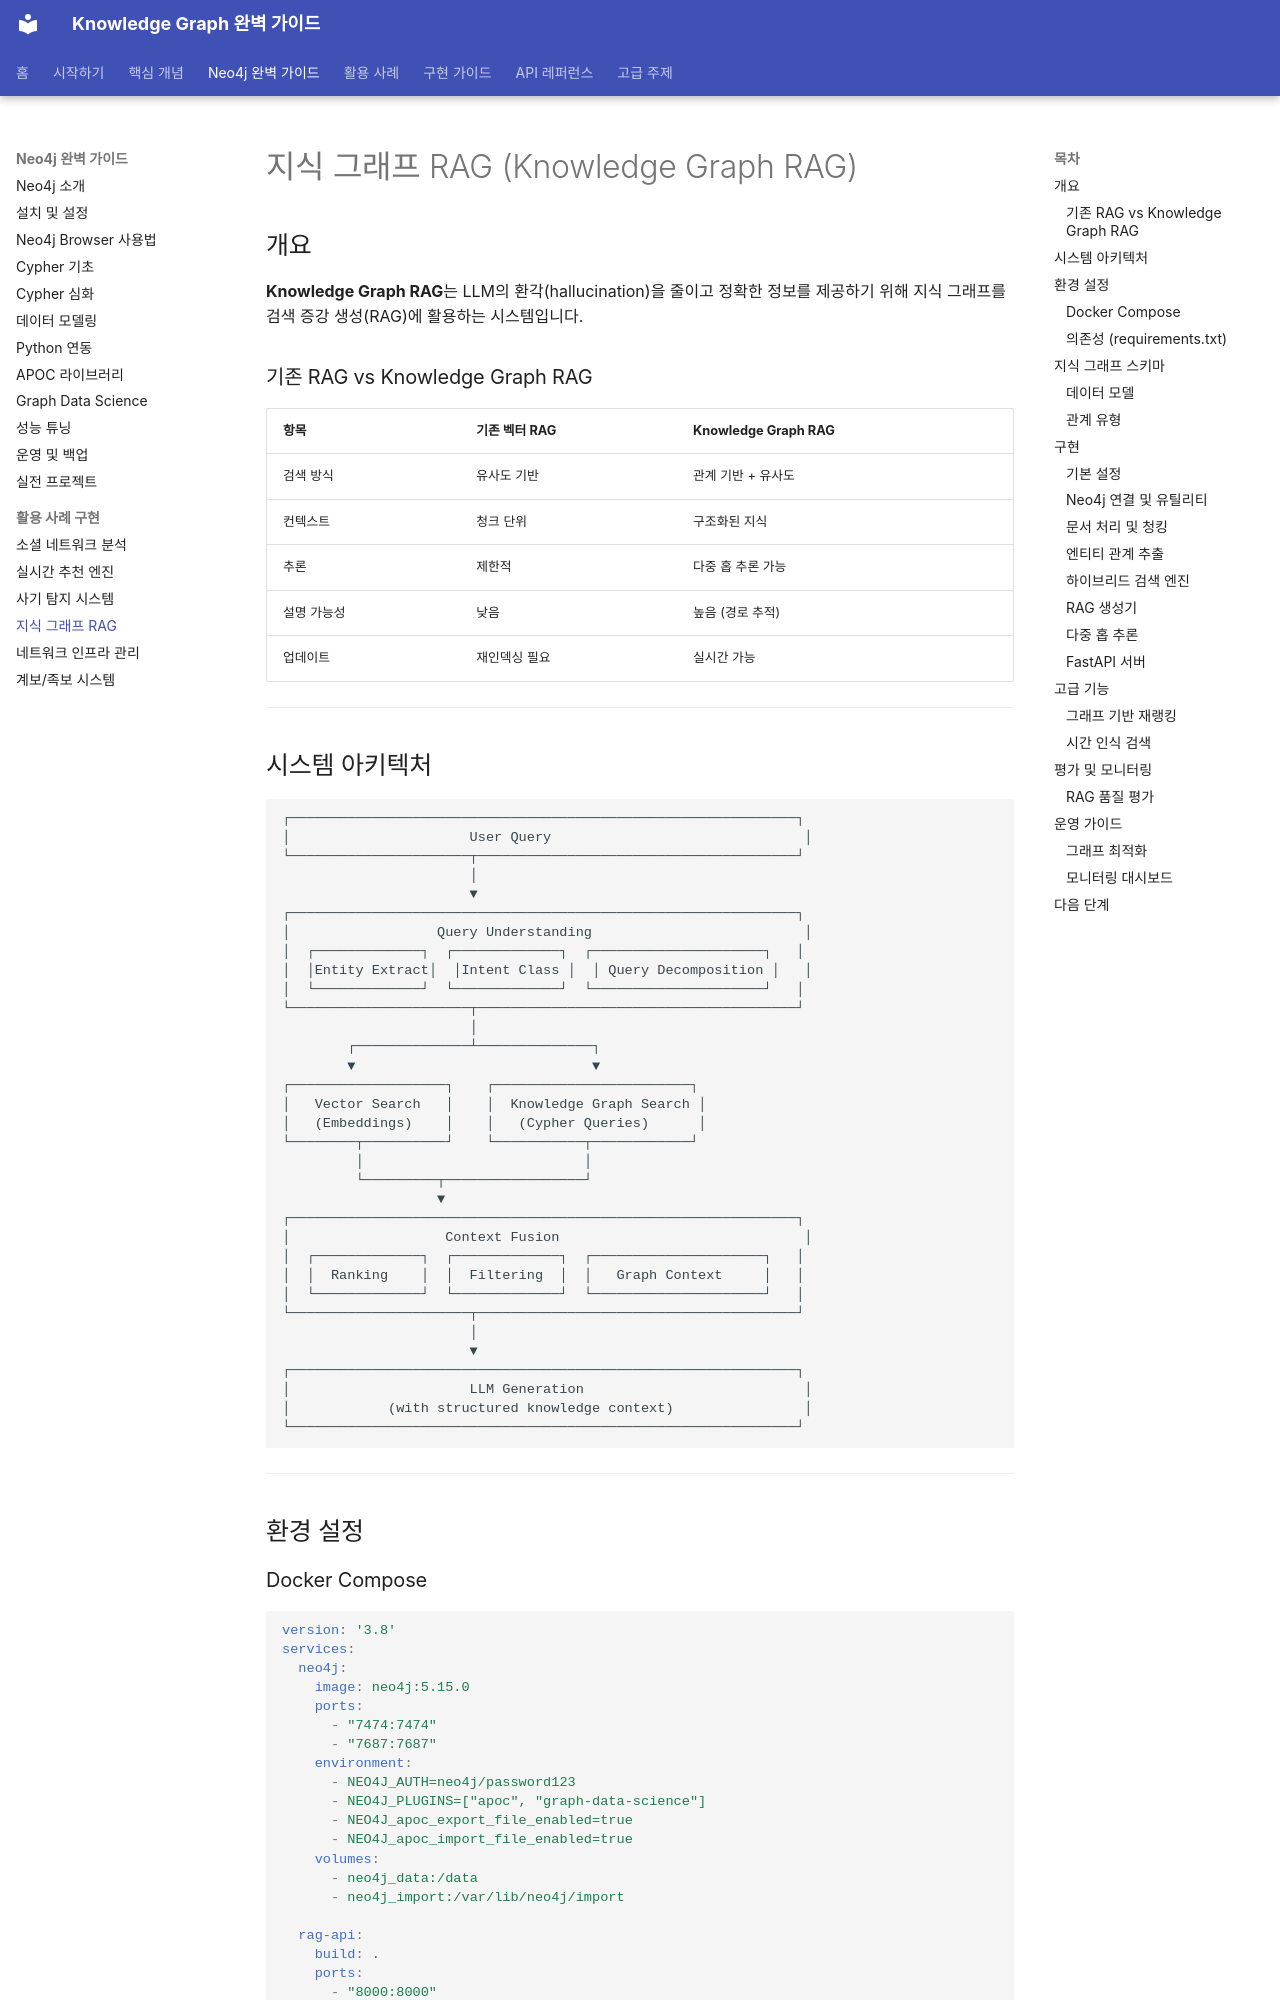

repository: mypalesong/ngraph · page: neo4j/use-cases/kg-rag/index.html · generator: mkdocs

# 지식 그래프 RAG (Knowledge Graph RAG)

## 개요

**Knowledge Graph RAG**는 LLM의 환각(hallucination)을 줄이고 정확한 정보를 제공하기 위해 지식 그래프를 검색 증강 생성(RAG)에 활용하는 시스템입니다.

### 기존 RAG vs Knowledge Graph RAG

| 항목 | 기존 벡터 RAG | Knowledge Graph RAG |
|------|--------------|---------------------|
| 검색 방식 | 유사도 기반 | 관계 기반 + 유사도 |
| 컨텍스트 | 청크 단위 | 구조화된 지식 |
| 추론 | 제한적 | 다중 홉 추론 가능 |
| 설명 가능성 | 낮음 | 높음 (경로 추적) |
| 업데이트 | 재인덱싱 필요 | 실시간 가능 |

---

## 시스템 아키텍처

```
┌──────────────────────────────────────────────────────────────┐
│                      User Query                               │
└──────────────────────┬───────────────────────────────────────┘
                       │
                       ▼
┌──────────────────────────────────────────────────────────────┐
│                  Query Understanding                          │
│  ┌─────────────┐  ┌─────────────┐  ┌─────────────────────┐   │
│  │Entity Extract│  │Intent Class │  │ Query Decomposition │   │
│  └─────────────┘  └─────────────┘  └─────────────────────┘   │
└──────────────────────┬───────────────────────────────────────┘
                       │
        ┌──────────────┴──────────────┐
        ▼                             ▼
┌───────────────────┐    ┌────────────────────────┐
│   Vector Search   │    │  Knowledge Graph Search │
│   (Embeddings)    │    │   (Cypher Queries)      │
└────────┬──────────┘    └───────────┬────────────┘
         │                           │
         └─────────┬─────────────────┘
                   ▼
┌──────────────────────────────────────────────────────────────┐
│                   Context Fusion                              │
│  ┌─────────────┐  ┌─────────────┐  ┌─────────────────────┐   │
│  │  Ranking    │  │  Filtering  │  │   Graph Context     │   │
│  └─────────────┘  └─────────────┘  └─────────────────────┘   │
└──────────────────────┬───────────────────────────────────────┘
                       │
                       ▼
┌──────────────────────────────────────────────────────────────┐
│                      LLM Generation                           │
│            (with structured knowledge context)                │
└──────────────────────────────────────────────────────────────┘
```

---

## 환경 설정

### Docker Compose

```yaml
version: '3.8'
services:
  neo4j:
    image: neo4j:5.15.0
    ports:
      - "7474:7474"
      - "7687:7687"
    environment:
      - NEO4J_AUTH=neo4j/password123
      - NEO4J_PLUGINS=["apoc", "graph-data-science"]
      - NEO4J_apoc_export_file_enabled=true
      - NEO4J_apoc_import_file_enabled=true
    volumes:
      - neo4j_data:/data
      - neo4j_import:/var/lib/neo4j/import

  rag-api:
    build: .
    ports:
      - "8000:8000"
    environment:
      - NEO4J_URI=bolt://neo4j:7687
      - NEO4J_USER=neo4j
      - NEO4J_PASSWORD=password123
      - OPENAI_API_KEY=${OPENAI_API_KEY}
    depends_on:
      - neo4j

volumes:
  neo4j_data:
  neo4j_import:
```
